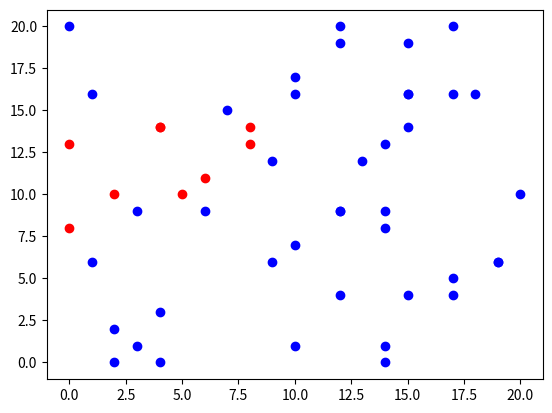

Python code for this plot:
import random
import matplotlib.pyplot as plt
import math

class Grid:

    def __init__(self, xsize, ysize, people):
        self.xarea = [0, xsize]
        self.yarea = [0, ysize]
        self.people = people
        #this is for storing where each person wants to move when moves are in relation to other people



    def split_people(self):
        '''splits people into two lists of infected and uninfected people objects
        '''
        uninfected_people = []
        infected_people = []
        for person in self.people:
            if person.infected == True:
                infected_people.append(person)
            else:
                uninfected_people.append(person)
        return uninfected_people, infected_people

    def random_move(self):
        for person in self.people:
            xmove = random.randint(-1, 1)
            ymove = random.randint(-1, 1)
            if person.xloc + xmove <= self.xarea[1] and person.xloc + xmove >= self.xarea[0]:
                person.xloc += xmove
            if person.yloc + ymove <= self.yarea[1] and person.yloc + ymove >= self.yarea[0]:
                person.yloc += ymove

    def zombie_move(self):
        #zombies are not currently running, not sure why not
        uninfected_people, infected_people = self.split_people()

        for person in self.people:
            uninfected_people.shuffle()
            infected_people.shuffle()
            #should have the infected people move towards the closest uninfected, and should have the
            #uninfected move away from the closest infected.
            
            #sets a dummy variable to be replaced
            distance_check = self.xarea[1] + self.yarea[1]
            if person.infected == True:
                for uninfected_person in uninfected_people:
                    working_distance = person.distance_from(uninfected_person)
                    if working_distance < distance_check:
                        distance_check = working_distance
                        if person.xloc > uninfected_person.xloc:
                            person.desired_xmove = -1
                        elif person.xloc < uninfected_person.xloc:
                            person.desired_xmove = 1
                        else:
                            person.desired_xmove = 0
                        if person.yloc > uninfected_person.yloc:
                            person.desired_ymove = -1
                        elif person.yloc < uninfected_person.yloc:
                            person.desired_ymove = 1
                        else:
                            person.desired_ymove = 0
                #need similar code here to make uninfected people run from zombies
        for person in self.people:
            #coding this way will result in people getting trapped in corners because they refused to move towards zombies
            xmove = person.desired_xmove
            ymove = person.desired_ymove
            if person.xloc + xmove <= self.xarea[1] and person.xloc + xmove >= self.xarea[0]:
                person.xloc += xmove
            if person.yloc + ymove <= self.yarea[1] and person.yloc + ymove >= self.yarea[0]:
                person.yloc += ymove


    def simulate_random(self, infection_range, generation_count, infection_rate = 100 ,movement_distance = 1):
        random.choice(self.people).infected = True
        for i in range(generation_count):
            infected_people = []
            non_infected_people = []
            for person in self.people:
                if person.infected == True:
                    infected_people.append(person)
                else:
                    non_infected_people.append(person)
            for _ in range(movement_distance):
                self.random_move()
            for infected_person in infected_people:
                for non_infected_person in non_infected_people:
                    if infected_person.distance_from(non_infected_person) <= infection_range and non_infected_person.exposed == False:
                        if random.randint(1, 100) <= infection_rate:
                            non_infected_person.infected = True
                            non_infected_person.exposed = True
                        else:
                            non_infected_person.exposed = True
        return(sum(person.infected for person in self.people))

    def plot_all(self):
        infected_x = []
        infected_y = []
        non_infected_x = []
        non_infected_y = []
        for person in self.people:
            if person.infected == True:
                infected_x.append(person.xloc)
                infected_y.append(person.yloc)
            else:
                non_infected_x.append(person.xloc)
                non_infected_y.append(person.yloc)
        plt.plot(infected_x, infected_y, 'ro')
        plt.plot(non_infected_x, non_infected_y, 'bo')
        plt.show()


class Person:

    def __init__(self, xloc, yloc, infected = False, exposed = False):
        self.xloc = xloc
        self.yloc = yloc
        self.infected = infected
        self.exposed = exposed
        self.desired_xmove = 0
        self.desired_ymove = 0


    def distance_from(self, other):
        return math.sqrt(((self.xloc - other.xloc) ** 2 ) + ((self.yloc - other.yloc) **2))

class Hospital:

    def __init__(self, xloc, yloc):
        self.xloc = xloc
        self.yloc = yloc

if __name__ == '__main__':
    people = []
    for i in range(50):
        people.append(Person(random.randint(0, 20), random.randint(0, 20)))
    grid = Grid(20, 20, people)
    print(grid.simulate_random(1, 10))
    grid.plot_all()